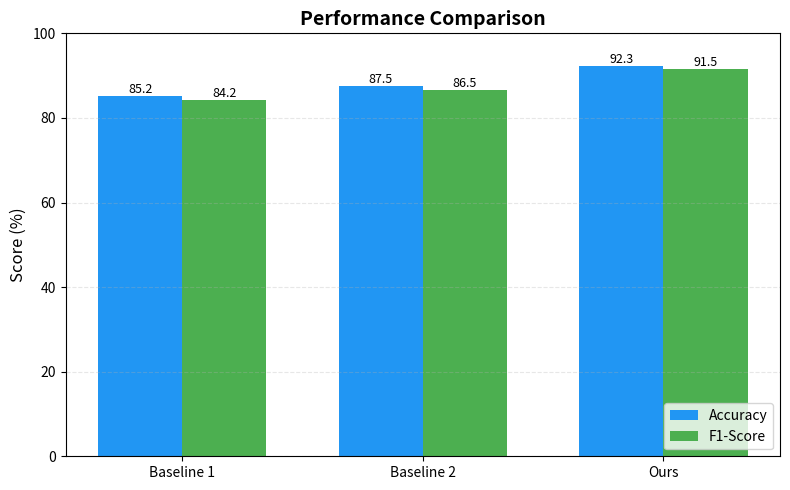

Reproduce this figure in Python.
"""
Generate sample figure - results_visualization.pdf
Demo script for inserting figures in LaTeX papers

Usage:
cd paper/manuscript1/figures
python generate_sample_figure.py
"""

import matplotlib.pyplot as plt
import numpy as np

# Create data
methods = ['Baseline 1', 'Baseline 2', 'Ours']
accuracy = [85.2, 87.5, 92.3]
f1_score = [84.2, 86.5, 91.5]

x = np.arange(len(methods))
width = 0.35

# Create figure
fig, ax = plt.subplots(figsize=(8, 5))

bars1 = ax.bar(x - width/2, accuracy, width, label='Accuracy', color='#2196F3')
bars2 = ax.bar(x + width/2, f1_score, width, label='F1-Score', color='#4CAF50')

# Add value labels
for bars in [bars1, bars2]:
    for bar in bars:
        height = bar.get_height()
        ax.text(bar.get_x() + bar.get_width()/2., height,
                f'{height:.1f}',
                ha='center', va='bottom', fontsize=9)

# Set labels and title
ax.set_ylabel('Score (%)', fontsize=12)
ax.set_title('Performance Comparison', fontsize=14, fontweight='bold')
ax.set_xticks(x)
ax.set_xticklabels(methods)
ax.legend(loc='lower right')
ax.set_ylim(0, 100)
ax.grid(axis='y', alpha=0.3, linestyle='--')

# Save
plt.tight_layout()
plt.savefig('results_visualization.pdf', format='pdf', bbox_inches='tight', dpi=300)
print("Sample figure generated: results_visualization.pdf")

# Also save PNG version
plt.savefig('results_visualization.png', format='png', bbox_inches='tight', dpi=300)
print("PNG version generated: results_visualization.png")

plt.show()
